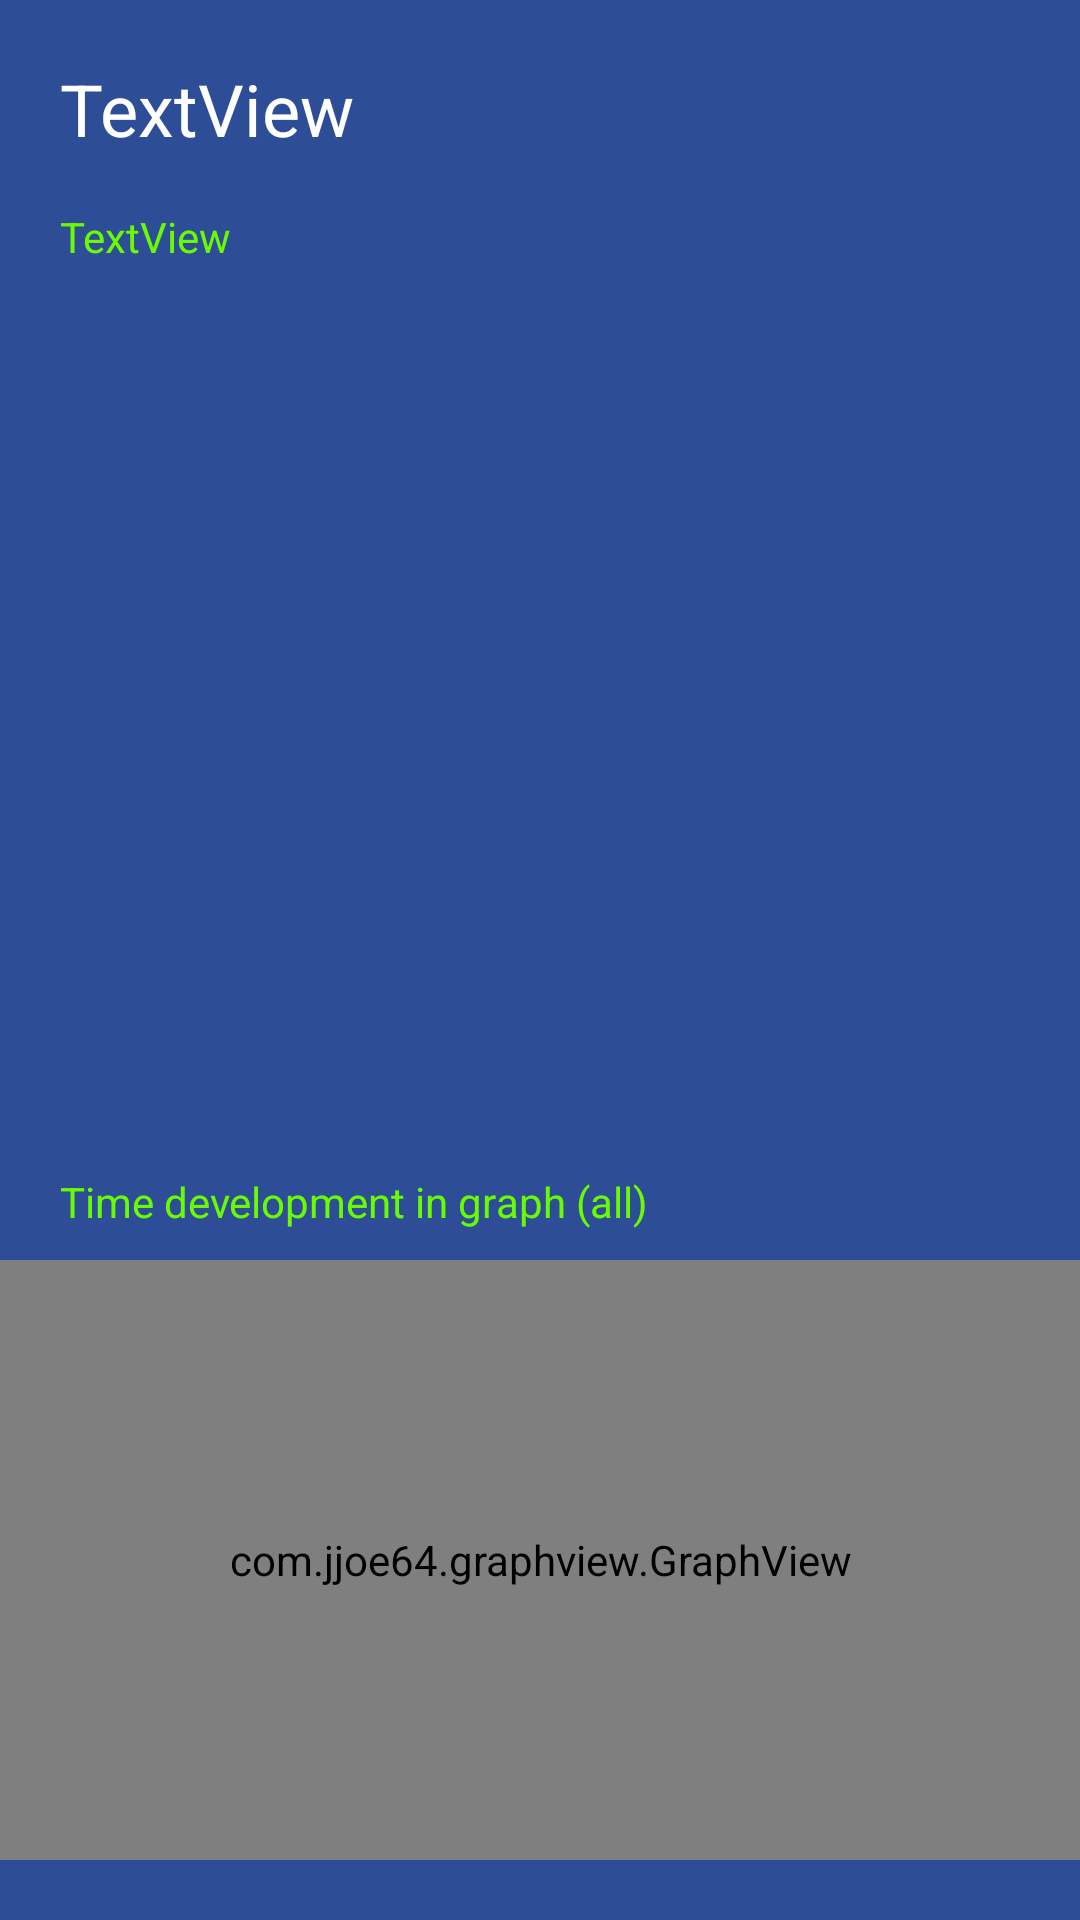

Here is an Android app screen rendered from its layout file. Give the layout XML and the strings, colors and styles it references.
<!-- AndroidManifest.xml: activity theme AppTheme.NoActionBar -->
<!-- res/layout/activity_stats.xml -->
<?xml version="1.0" encoding="utf-8"?>
<androidx.constraintlayout.widget.ConstraintLayout xmlns:android="http://schemas.android.com/apk/res/android"
    xmlns:app="http://schemas.android.com/apk/res-auto"
    xmlns:tools="http://schemas.android.com/tools"
    android:layout_width="match_parent"
    android:layout_height="match_parent"
    android:background="@color/colorBGp1"
    tools:context=".StatsActivity">

    <TextView
        android:id="@+id/tvName"
        android:layout_width="wrap_content"
        android:layout_height="wrap_content"
        android:layout_marginStart="20dp"
        android:layout_marginTop="20dp"
        android:text="TextView"
        android:textColor="@color/colorTVwhite"
        android:textSize="24sp"
        app:layout_constraintStart_toStartOf="parent"
        app:layout_constraintTop_toTopOf="parent" />

    <com.jjoe64.graphview.GraphView
        android:id="@+id/graph"
        android:layout_width="match_parent"
        android:layout_height="200dip"
        android:layout_marginBottom="20dp"
        app:layout_constraintBottom_toBottomOf="parent"
        app:layout_constraintEnd_toEndOf="parent"
        app:layout_constraintStart_toStartOf="parent" />

    <TextView
        android:id="@+id/tvAttObj"
        android:layout_width="wrap_content"
        android:layout_height="wrap_content"
        android:layout_marginStart="20dp"
        android:layout_marginTop="17dp"
        android:text="TextView"
        android:textColor="#6AFA03"
        app:layout_constraintStart_toStartOf="parent"
        app:layout_constraintTop_toBottomOf="@+id/tvName" />

    <TextView
        android:id="@+id/textView11"
        android:layout_width="wrap_content"
        android:layout_height="wrap_content"
        android:layout_marginStart="20dp"
        android:layout_marginBottom="10dp"
        android:text="@string/timedevelopment"
        android:textColor="#6AFA03"
        app:layout_constraintBottom_toTopOf="@+id/graph"
        app:layout_constraintStart_toStartOf="parent" />

    <androidx.recyclerview.widget.RecyclerView
        android:id="@+id/stats_recycler_view"
        android:layout_width="343dp"
        android:layout_height="310dp"
        android:layout_marginStart="16dp"
        android:layout_marginTop="30dp"
        android:layout_marginEnd="16dp"
        android:layout_marginBottom="32dp"
        app:layout_constraintBottom_toTopOf="@+id/textView11"
        app:layout_constraintEnd_toEndOf="parent"
        app:layout_constraintStart_toStartOf="parent"
        app:layout_constraintTop_toBottomOf="@+id/tvAttObj" />


</androidx.constraintlayout.widget.ConstraintLayout>
<!-- resources referenced by this layout -->
<resources>
  <color name="colorBGp1">#2D4E96</color>
  <color name="colorTVwhite">#FFFFFF</color>
  <string name="timedevelopment">Time development in graph (all)</string>
  <style name="AppTheme.NoActionBar">
          <item name="windowActionBar">false</item>
          <item name="windowNoTitle">true</item>
      </style>
</resources>
